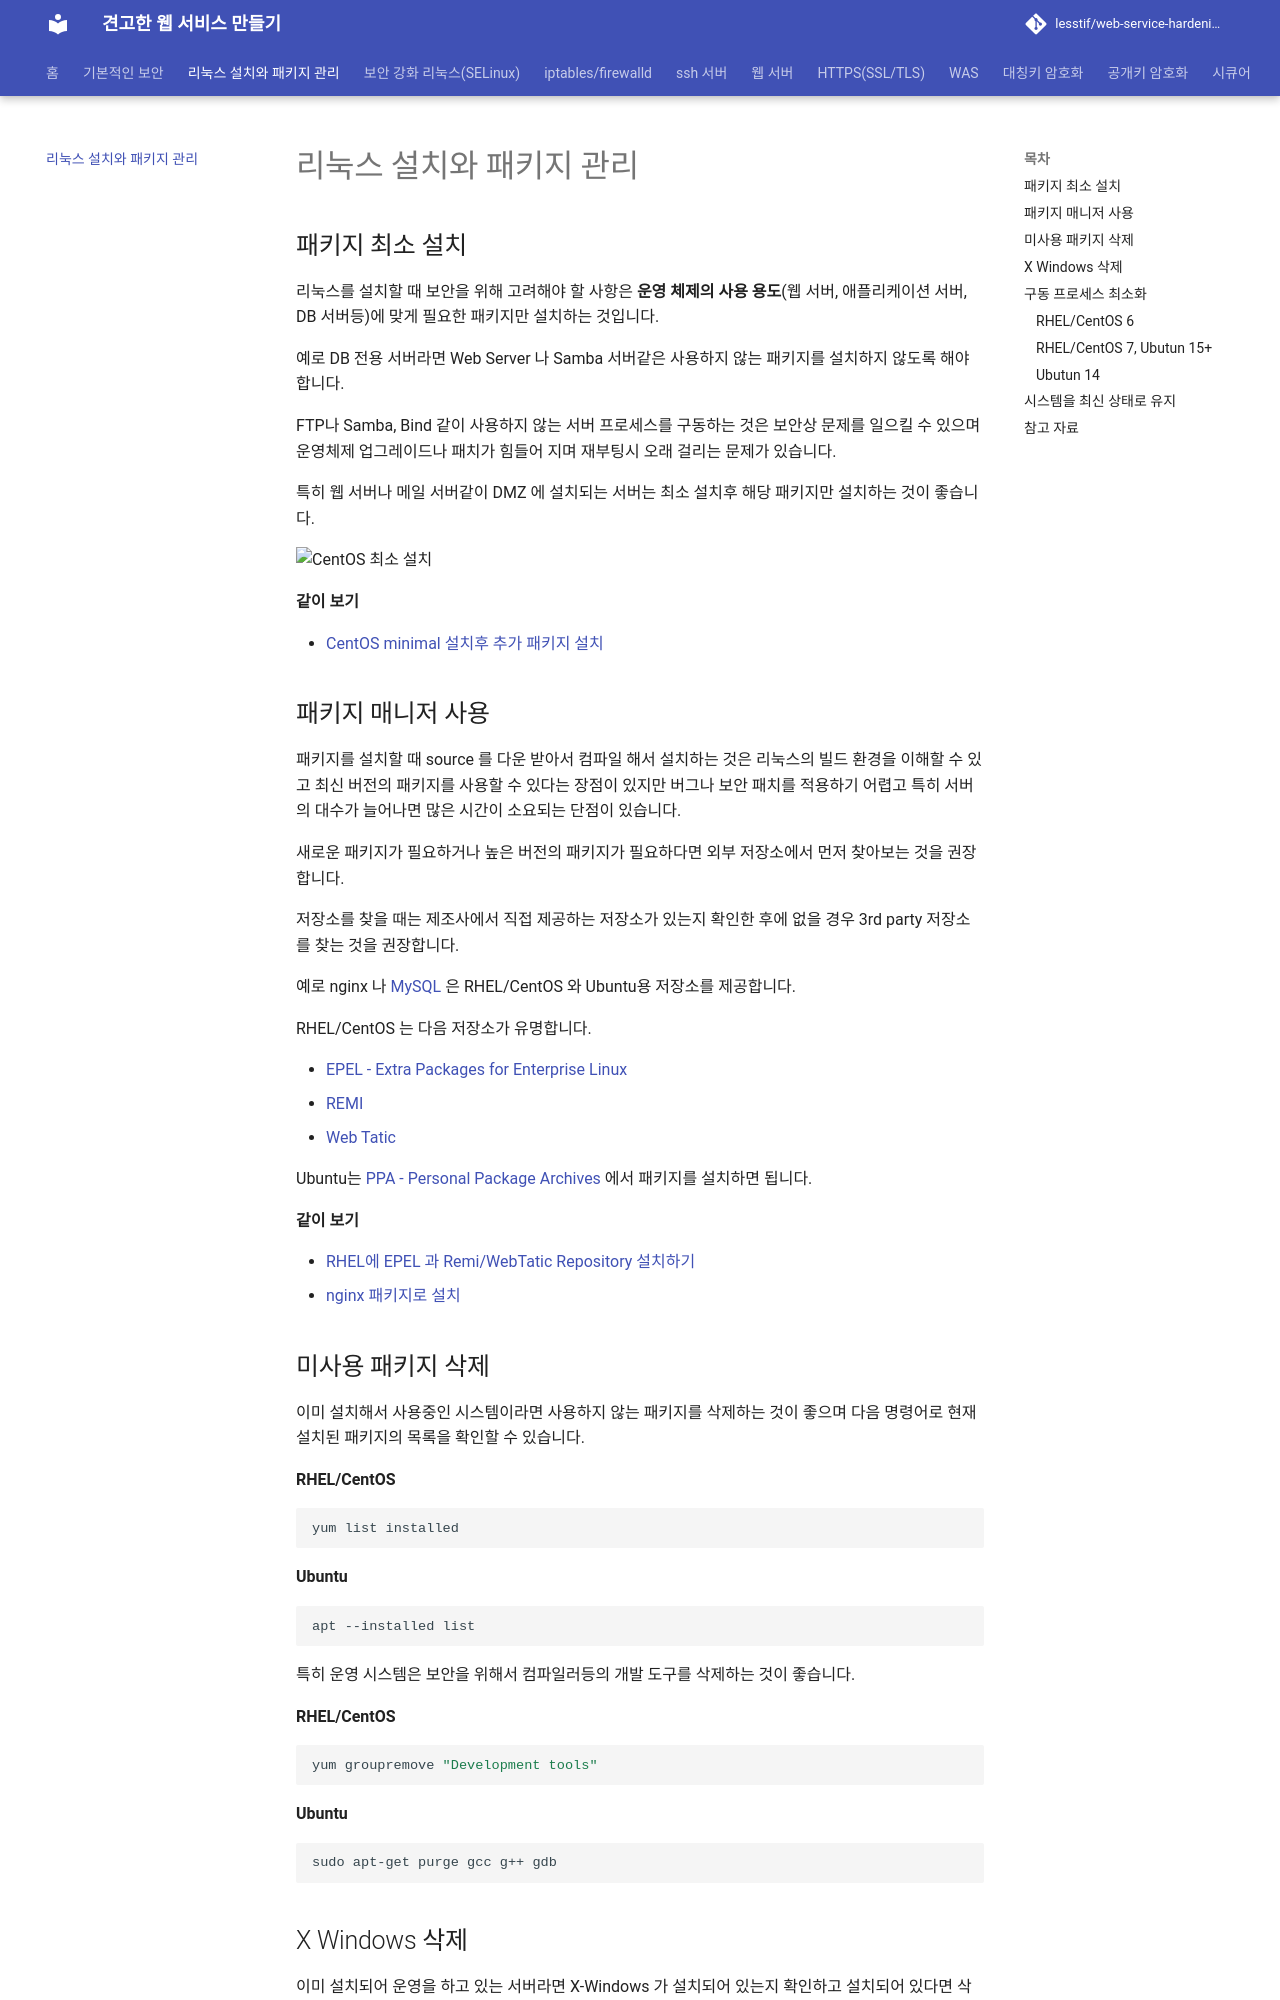

repository: lesstif/web-service-hardening · page: 02_linux/linux/index.html · generator: jekyll

# 리눅스 설치와 패키지 관리 
<!-- toc -->

## 패키지 최소 설치

리눅스를 설치할 때 보안을 위해 고려해야 할 사항은 **운영 체제의 사용 용도**(웹 서버, 애플리케이션 서버, DB 서버등)에 맞게 필요한 패키지만 설치하는 것입니다.

예로 DB 전용 서버라면 Web Server 나 Samba 서버같은 사용하지 않는 패키지를 설치하지 않도록 해야 합니다.

FTP나 Samba, Bind 같이 사용하지 않는 서버 프로세스를 구동하는 것은 보안상 문제를 일으킬 수 있으며 운영체제 업그레이드나 패치가 힘들어 지며 재부팅시 오래 걸리는 문제가 있습니다.

특히 웹 서버나 메일 서버같이 DMZ 에 설치되는 서버는 최소 설치후 해당 패키지만 설치하는 것이 좋습니다.

![CentOS 최소 설치](https://cloud.githubusercontent.com/assets/404534/12508730/fe394fa8-c140-11e5-914c-ffc30fa64078.png)

**같이 보기**

* [CentOS minimal 설치후 추가 패키지 설치](https://www.lesstif.com/pages/viewpage.action?pageId=6979710)

## 패키지 매니저 사용

패키지를 설치할 때 source 를 다운 받아서 컴파일 해서 설치하는 것은 리눅스의 빌드 환경을 이해할 수 있고 최신 버전의 패키지를 사용할 수 있다는 장점이 있지만 버그나 보안 패치를 적용하기 어렵고 특히 서버의 대수가 늘어나면 많은 시간이 소요되는 단점이 있습니다.

새로운 패키지가 필요하거나 높은 버전의 패키지가 필요하다면 외부 저장소에서 먼저 찾아보는 것을 권장합니다.

저장소를 찾을 때는 제조사에서 직접 제공하는 저장소가 있는지 확인한 후에 없을 경우 3rd party 저장소를 찾는 것을 권장합니다.

예로 nginx 나  [MySQL](https://dev.mysql.com/downloads/mysql/) 은 RHEL/CentOS 와 Ubuntu용 저장소를 제공합니다.

RHEL/CentOS 는 다음 저장소가 유명합니다.

* [EPEL - Extra Packages for Enterprise Linux](http://fedoraproject.org/wiki/EPEL)
* [REMI](http://rpms.remirepo.net/)
* [Web Tatic](http://www.webtatic.com/)

Ubuntu는 [PPA - Personal Package Archives](https://launchpad.net/ubuntu/+ppas) 에서 패키지를 설치하면 됩니다. 


**같이 보기**

* [RHEL에 EPEL 과 Remi/WebTatic Repository 설치하기](https://www.lesstif.com/pages/viewpage.action?pageId=6979743)
* [nginx 패키지로 설치](https://www.lesstif.com/pages/viewpage.action?pageId=25100304#RHEL/CentOS에nginx설치-NginxRepo에서설치(추천))

## 미사용 패키지 삭제

이미 설치해서 사용중인 시스템이라면 사용하지 않는 패키지를 삭제하는 것이 좋으며 다음 명령어로 현재 설치된 패키지의 목록을 확인할 수 있습니다.

**RHEL/CentOS**

```sh
yum list installed
```

**Ubuntu**

```sh
apt --installed list
```

특히 운영 시스템은 보안을 위해서 컴파일러등의 개발 도구를 삭제하는 것이 좋습니다.

**RHEL/CentOS**
```sh
yum groupremove "Development tools"
```

**Ubuntu**
```bash
sudo apt-get purge gcc g++ gdb
```
